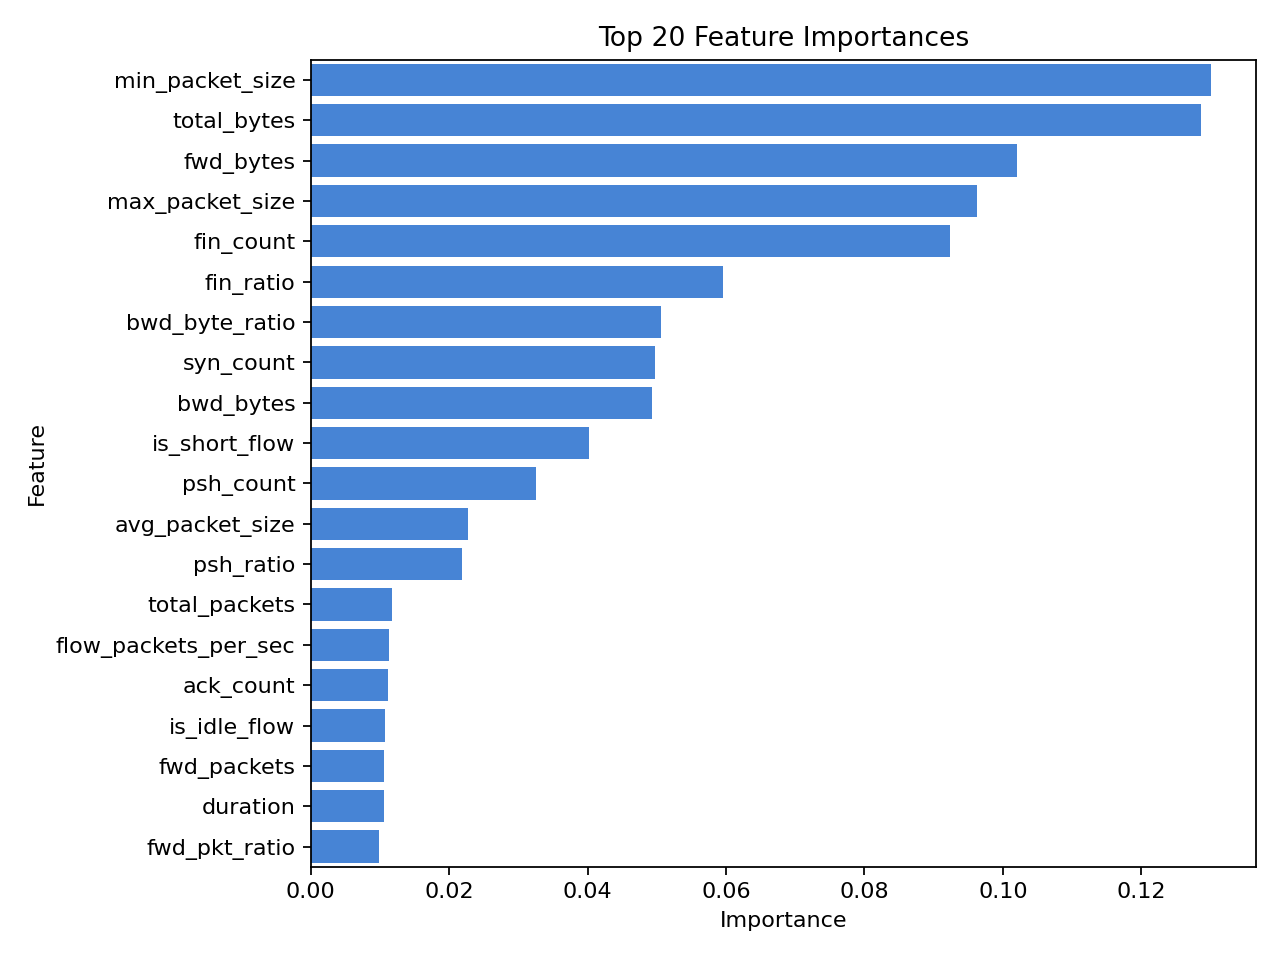

Values plotted in this chart, from the file beside it:
feature, importance
min_packet_size, 0.1301
total_bytes, 0.1286
fwd_bytes, 0.102
max_packet_size, 0.09622
fin_count, 0.09228
fin_ratio, 0.05951
bwd_byte_ratio, 0.05063
syn_count, 0.0497
bwd_bytes, 0.04936
is_short_flow, 0.04014
psh_count, 0.03258
avg_packet_size, 0.02264
psh_ratio, 0.02179
total_packets, 0.01169
flow_packets_per_sec, 0.01129
ack_count, 0.01111
is_idle_flow, 0.0107
fwd_packets, 0.01062
duration, 0.01053
fwd_pkt_ratio, 0.009817
